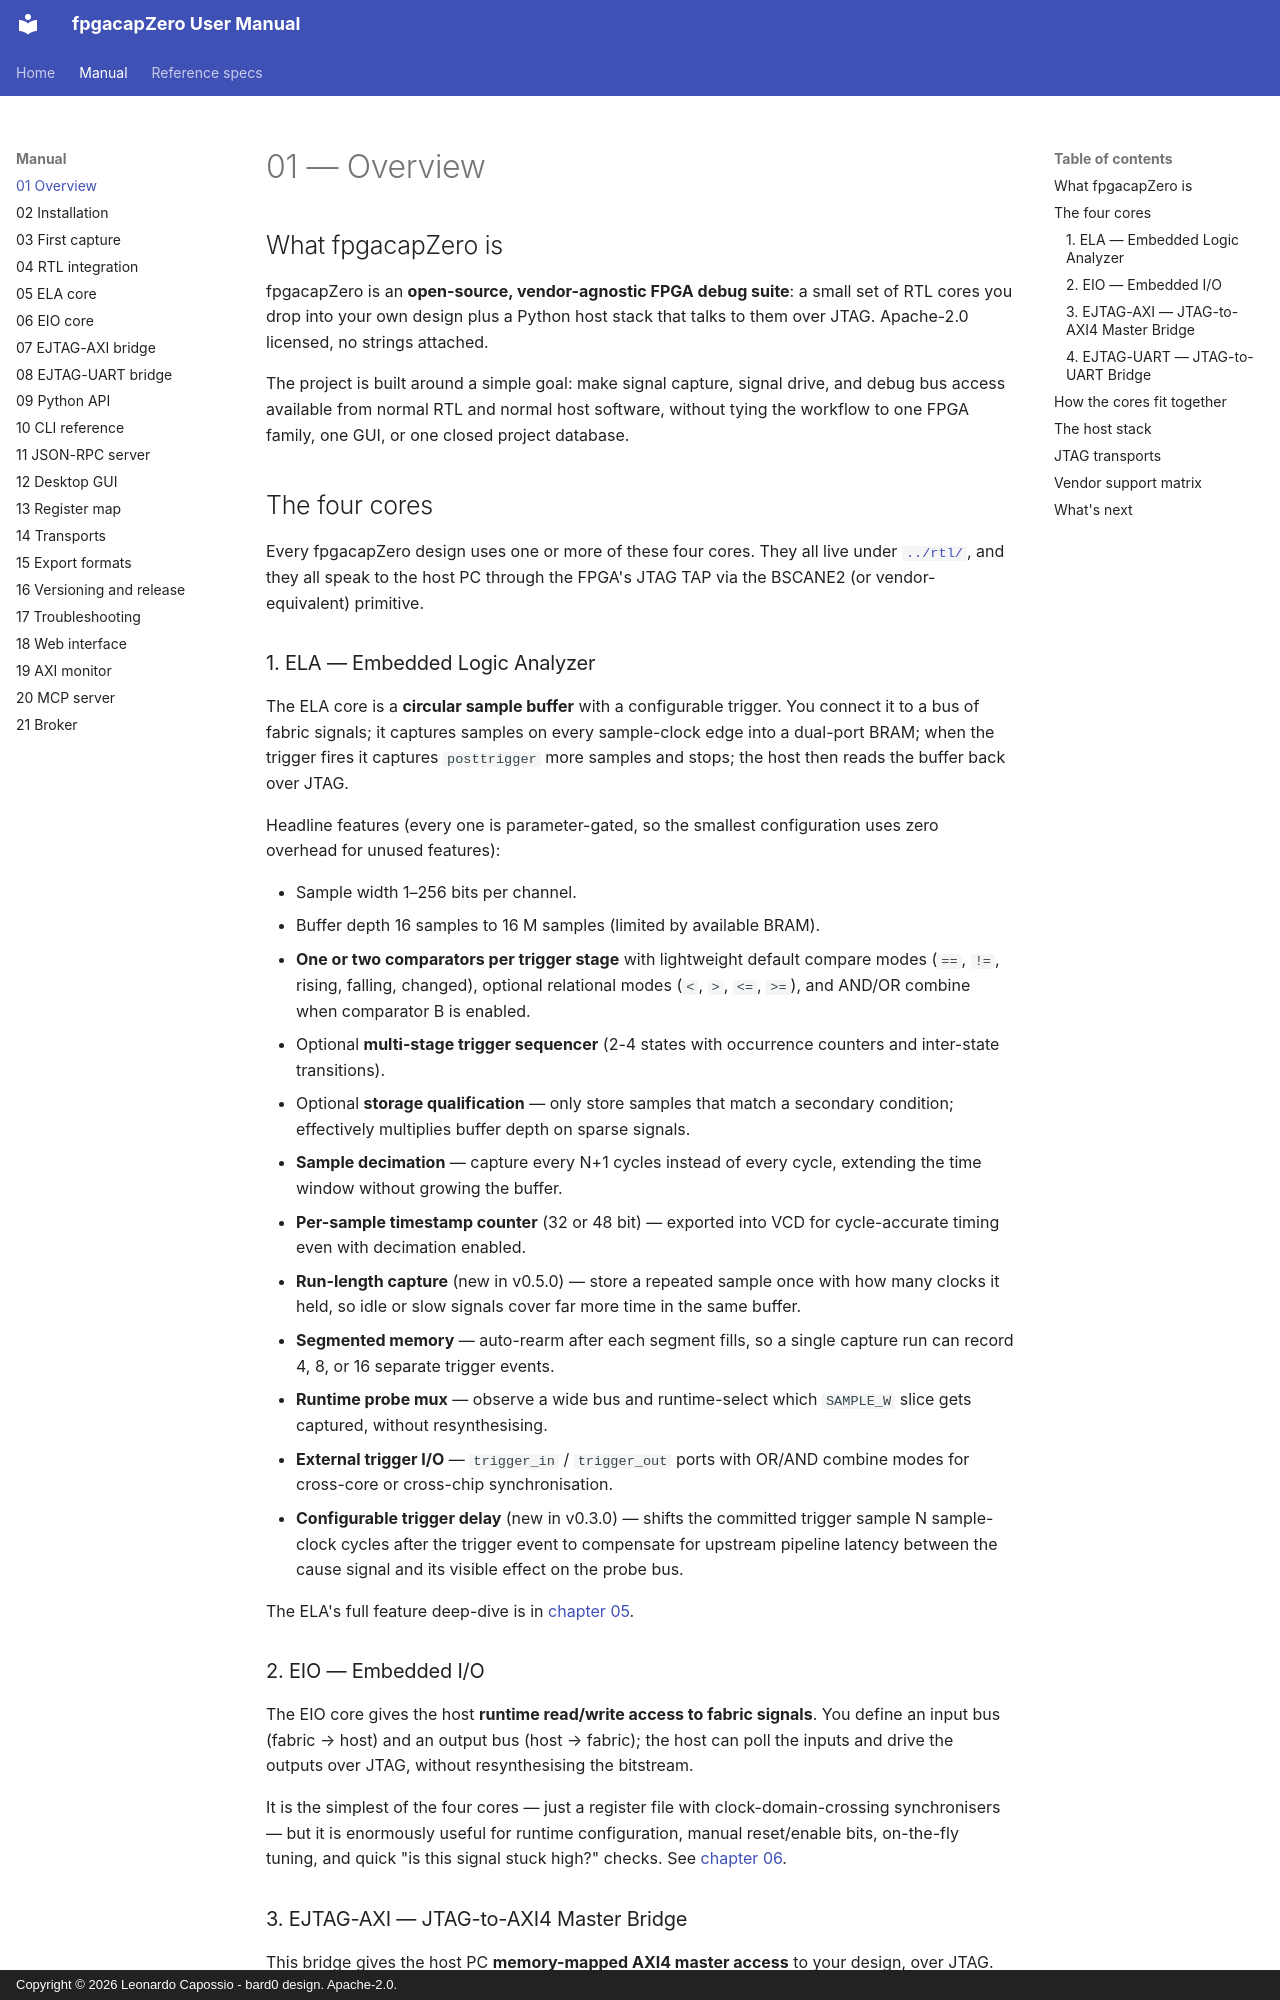

repository: lcapossio/fpgacapZero · page: 01_overview/index.html · generator: mkdocs · copyright: Copyright © 2026 Leonardo Capossio - bard0 design. Apache-2.0.

# 01 — Overview

## What fpgacapZero is

fpgacapZero is an **open-source, vendor-agnostic FPGA debug suite**:
a small set of RTL cores you drop into your own design plus a Python
host stack that talks to them over JTAG. Apache-2.0 licensed, no
strings attached.

The project is built around a simple goal: make signal capture, signal
drive, and debug bus access available from normal RTL and normal host
software, without tying the workflow to one FPGA family, one GUI, or
one closed project database.

## The four cores

Every fpgacapZero design uses one or more of these four cores.  They
all live under [`../rtl/`](../rtl/), and they all speak to the host
PC through the FPGA's JTAG TAP via the BSCANE2 (or vendor-equivalent)
primitive.

### 1. ELA — Embedded Logic Analyzer

The ELA core is a **circular sample buffer** with a configurable
trigger.  You connect it to a bus of fabric signals; it captures
samples on every sample-clock edge into a dual-port BRAM; when the
trigger fires it captures `posttrigger` more samples and stops; the
host then reads the buffer back over JTAG.

Headline features (every one is parameter-gated, so the smallest
configuration uses zero overhead for unused features):

- Sample width 1–256 bits per channel.
- Buffer depth 16 samples to 16 M samples (limited by available BRAM).
- **One or two comparators per trigger stage** with lightweight default
  compare modes (`==`, `!=`, rising, falling, changed), optional relational
  modes (`<`, `>`, `<=`, `>=`), and AND/OR combine when comparator B is
  enabled.
- Optional **multi-stage trigger sequencer** (2-4 states with
  occurrence counters and inter-state transitions).
- Optional **storage qualification** — only store samples that match
  a secondary condition; effectively multiplies buffer depth on sparse
  signals.
- **Sample decimation** — capture every N+1 cycles instead of every
  cycle, extending the time window without growing the buffer.
- **Per-sample timestamp counter** (32 or 48 bit) — exported into VCD
  for cycle-accurate timing even with decimation enabled.
- **Run-length capture** (new in v0.5.0) — store a repeated sample once
  with how many clocks it held, so idle or slow signals cover far more
  time in the same buffer.
- **Segmented memory** — auto-rearm after each segment fills, so a
  single capture run can record 4, 8, or 16 separate trigger events.
- **Runtime probe mux** — observe a wide bus and runtime-select which
  `SAMPLE_W` slice gets captured, without resynthesising.
- **External trigger I/O** — `trigger_in` / `trigger_out` ports with
  OR/AND combine modes for cross-core or cross-chip synchronisation.
- **Configurable trigger delay** (new in v0.3.0) — shifts the
  committed trigger sample N sample-clock cycles after the trigger
  event to compensate for upstream pipeline latency between the
  cause signal and its visible effect on the probe bus.

The ELA's full feature deep-dive is in [chapter 05](05_ela_core.md).

### 2. EIO — Embedded I/O

The EIO core gives the host **runtime read/write access to fabric
signals**.  You define an input bus (fabric → host) and an output
bus (host → fabric); the host can poll the inputs and drive the
outputs over JTAG, without resynthesising the bitstream.

It is the simplest of the four cores — just a register file with
clock-domain-crossing synchronisers — but it is enormously useful for
runtime configuration, manual reset/enable bits, on-the-fly tuning,
and quick "is this signal stuck high?" checks.  See
[chapter 06](06_eio_core.md).
